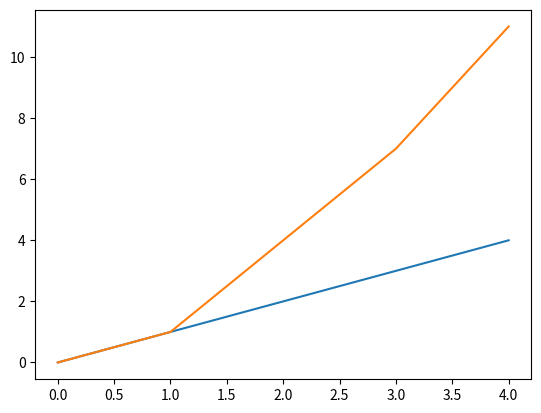

This chart was generated by the following Python code:
from matplotlib import pyplot
factorial1 = [0 for k in range(1000)]
def factorial(n): # I am using dynamic programming here ....
    if n == 0:
        factorial1[0] = 1
        return 1
    elif factorial1[n] == 0:
        p = n*factorial(n-1)
        factorial1[n] = p
        return p
    else: return factorial1[n]
def FindUpperLimit(n):
    u = n
    q = u**u
    while True:
        p = factorial(u)
        p = p/factorial(n)
        p = p/factorial(u-n)
        if p>=q: break
        else: u = u + 1
    return u
for k in range(6): print(factorial(k))
a = [n for n in range(5)]
b = [FindUpperLimit(n) for n in range(5)]
pyplot.plot(a)
pyplot.plot(b)
pyplot.show()
